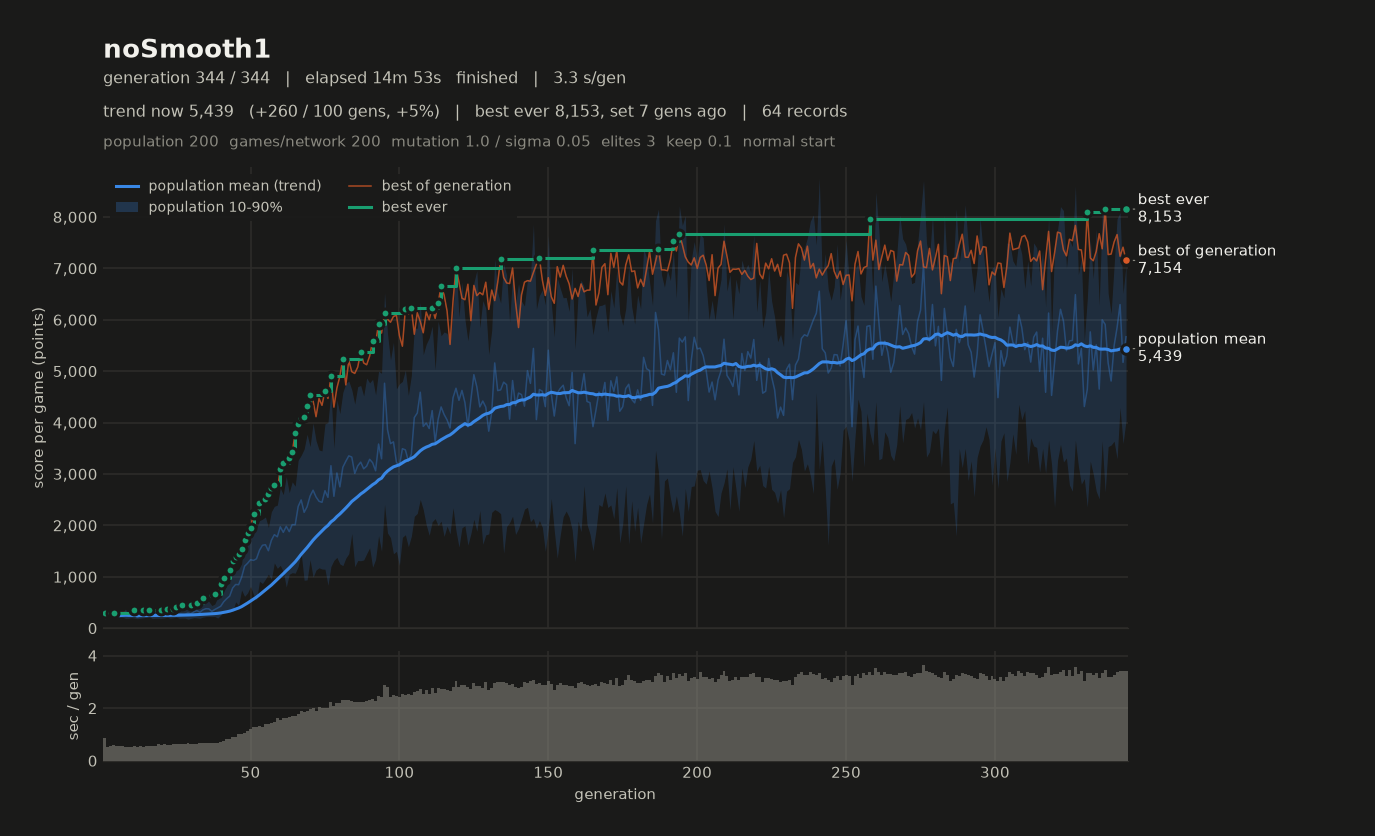

Data behind this chart, as committed beside it:
# name=noSmooth1 generations=344 populat…
gen, elapsed_s, mean, median, p10, p90, best, chosen
1, 0.88, 232.3, 228.3, 174.6, 287.7, 288.4, 257.7
2, 1.41, 252.9, 258.4, 199.2, 297.9, 282.2, 267.5
3, 1.98, 223.9, 225.4, 194.8, 249.2, 295.6, 287.9
4, 2.58, 247.4, 248.4, 199.8, 281, 304.5, 298.8
5, 3.16, 261.7, 269.3, 209.8, 299.8, 289.5, 278.3
6, 3.71, 242.6, 244.3, 214.7, 265.2, 302.4, 283.8
7, 4.26, 260.2, 268.3, 214.1, 295.3, 301.7, 278.1
8, 4.78, 288.2, 288.2, 191.2, 370.4, 302.8, 273.5
9, 5.30, 232.8, 235.5, 194.2, 269.8, 282.8, 267.2
10, 5.83, 241.9, 246.4, 203.4, 275.2, 301.8, 285.3
11, 6.39, 244.3, 237.6, 196.3, 293.9, 345.9, 298.9
12, 6.93, 212.1, 210.1, 183.4, 241.6, 308.6, 250.4
13, 7.51, 236.8, 240.2, 193.3, 269.9, 281.6, 278.7
14, 8.02, 247.8, 249.4, 200.9, 291.6, 348.1, 312.2
15, 8.59, 258, 257.6, 210.2, 305.9, 338.1, 316.4
16, 9.17, 272.8, 261.9, 223.4, 333.1, 352, 285.9
17, 9.73, 228.7, 222.4, 186.7, 274.9, 344.4, 344.4
18, 10.29, 275.1, 283.7, 192, 329.6, 343.5, 319.9
19, 10.93, 238.4, 233.5, 194, 293, 347.4, 305.7
20, 11.53, 237, 231.3, 192.4, 293.3, 358.9, 326.1
21, 12.18, 262.4, 253.1, 198, 336.5, 356.3, 313.5
22, 12.79, 275.9, 272.2, 211.7, 356.7, 371.2, 345.4
23, 13.39, 260.5, 256.8, 195.7, 331.2, 363.7, 343.2
24, 14.02, 247, 234.2, 201.9, 309.2, 373.8, 359.7
25, 14.64, 269.7, 272.7, 216.2, 315.2, 407.1, 384.2
26, 15.28, 286.6, 264.3, 194.8, 407.6, 394.4, 336.5
27, 15.91, 276.2, 273.5, 197, 368.1, 442.9, 375.8
28, 16.53, 271, 260.7, 196.4, 360.3, 432.2, 432.2
29, 17.19, 293.6, 284.3, 175.3, 419.6, 441, 384.3
30, 17.83, 279, 264.2, 191.1, 379, 455.8, 401.6
31, 18.48, 319.9, 317.1, 204.9, 433.6, 439.3, 385.6
32, 19.13, 340, 318.7, 200.1, 504.5, 487.8, 442.5
33, 19.79, 310, 310.6, 194.2, 419.2, 483.2, 483.2
34, 20.45, 355.5, 347.2, 214.1, 512.6, 592.5, 592.5
35, 21.12, 378.8, 358.1, 224, 535.1, 562.1, 453.8
36, 21.81, 375.6, 390.3, 226.5, 521.6, 587.8, 528.2
37, 22.48, 327.2, 322.7, 225.8, 439.3, 637.1, 637.1
38, 23.16, 363.4, 373, 226.7, 470.6, 671.7, 602.5
39, 23.83, 394, 395.2, 196.3, 596.7, 668, 668
40, 24.54, 427.3, 424.3, 254.2, 587.5, 864, 864
41, 25.29, 514.7, 505.4, 339.9, 703.8, 972.1, 894.6
42, 26.12, 574.2, 561.5, 306.4, 837.7, 929.4, 795
43, 26.94, 624.3, 629.2, 377.2, 874.2, 1138, 1138
44, 27.85, 782.2, 767, 327.6, 1234, 1301, 1272
45, 28.77, 850.2, 870.8, 513, 1113, 1380, 1185
46, 29.77, 846.1, 863.4, 444.3, 1142, 1434, 1337
47, 30.77, 990.5, 1021, 744.1, 1252, 1533, 1463
48, 31.83, 1205, 1238, 619.2, 1699, 1720, 1664
49, 32.96, 1262, 1315, 686.1, 1675, 1850, 1847
50, 34.16, 1331, 1385, 814.2, 1796, 1953, 1953
51, 35.43, 1318, 1331, 656.2, 1897, 2225, 2132
52, 36.71, 1350, 1407, 543.7, 1943, 2172, 2081
53, 38.05, 1515, 1552, 912.9, 2091, 2433, 1976
54, 39.33, 1613, 1686, 869.8, 2119, 2380, 2380
55, 40.74, 1624, 1686, 954.6, 2163, 2511, 2417
56, 42.14, 1507, 1506, 1052, 1959, 2605, 2605
57, 43.57, 1709, 1817, 951.6, 2265, 2728, 2632
58, 45.05, 1819, 1806, 1270, 2371, 2777, 2777
59, 46.66, 1778, 1798, 1165, 2394, 2698, 2536
... 285 more rows
